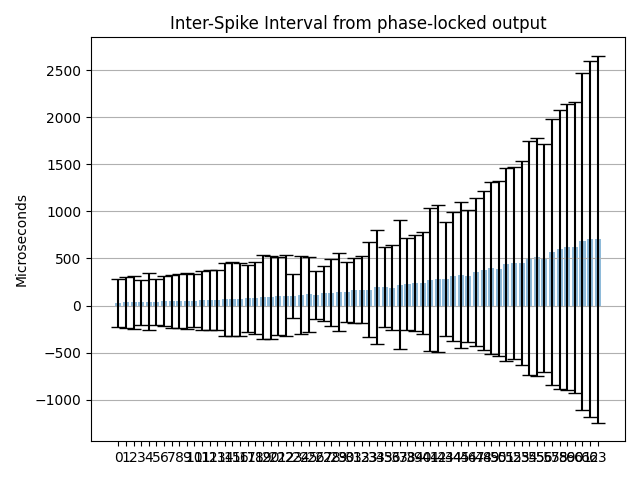

The table this chart was drawn from, first rows:
Channel address; ISI mean (us); ISI mean std (us); Estimated freq. (Hz)
0; 29.48; 253.4; 33916
1; 33.66; 271.1; 29709
2; 36.44; 282.1; 27440
3; 35.39; 239.4; 28253
4; 41.53; 301.6; 24078
5; 38.6; 245.5; 25909
6; 46.01; 268.6; 21732
7; 46.97; 282.4; 21292
8; 48.96; 288.3; 20426
9; 51.54; 296.2; 19402
10; 49.95; 280.6; 20020
11; 57.39; 313.4; 17425
12; 59.8; 320.4; 16723
13; 58.16; 316.2; 17194
14; 66.96; 387.4; 14933
15; 69.98; 396.5; 14290
16; 67.05; 388; 14914
17; 78.07; 357.2; 12809
18; 81.98; 380.7; 12198
19; 86.79; 444.7; 11522
20; 85.63; 441.9; 11678
21; 98; 414.3; 10204
22; 102.7; 430.4; 9735
23; 96.91; 234.3; 10319
24; 113.4; 416.9; 8820
25; 118.4; 396.1; 8446
26; 111.5; 251.6; 8970
27; 129.7; 292.2; 7712
28; 135.1; 354.9; 7404
29; 142.2; 415.2; 7034
30; 141.5; 320.3; 7067
31; 159.7; 343.5; 6261
32; 167.2; 355.1; 5979
33; 169.6; 509.4; 5895
34; 192.2; 605.7; 5204
35; 194.4; 423; 5143
36; 189.5; 450.8; 5278
37; 222.2; 684.1; 4501
38; 225.5; 488.9; 4435
39; 238.8; 510.9; 4188
40; 238.7; 538.4; 4190
41; 273.5; 758; 3656
42; 286.1; 781.9; 3495
43; 278.3; 607.4; 3593
44; 310.3; 688.2; 3223
45; 323.8; 779.7; 3088
46; 315.3; 700.7; 3172
47; 357.5; 788.2; 2797
48; 373.2; 845.8; 2679
49; 393.3; 913.9; 2542
50; 390.7; 932.3; 2559
51; 436.3; 1029; 2292
52; 452.9; 1023; 2208
53; 451.8; 1089; 2213
54; 501.8; 1241; 1993
55; 516.3; 1266; 1937
56; 506.1; 1215; 1976
57; 567.5; 1412; 1762
58; 595.3; 1478; 1680
59; 619.8; 1523; 1613
... 4 more rows
